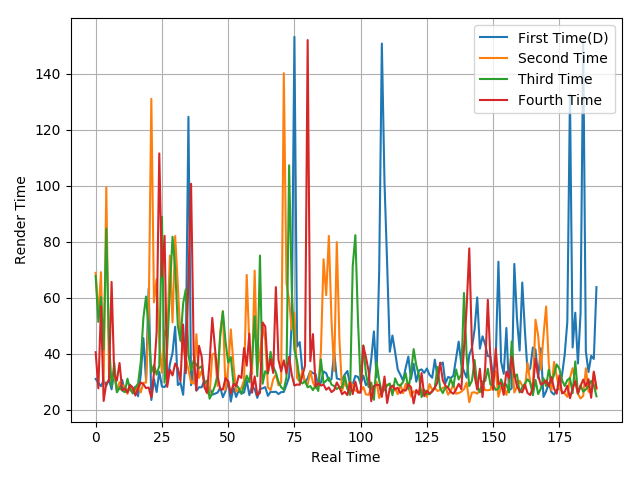

The data file committed next to this chart (first rows):
30.95, 29.61, 28.37, 30.45, 28.55, 30.84, 27.26, 33.33, 26.99, 27.44, 30.63, 26.49, 26.43, 28.93, 25.78, 28.27, 24.79, 32.36, 45.54, 30.54, 63.28, 23.46, 30.93, 26.32
68.85, 53.45, 69.09, 28.84, 99.37, 33.96, 31.09, 32.3, 26.61, 29.82, 28.82, 28.11, 25.63, 28.58, 27.25, 26.71, 29.18, 26.15, 29.58, 29.67, 52.33, 131, 58.31, 66.61
67.7, 51.34, 60.18, 41.49, 84.68, 44.73, 28.44, 36.64, 26.18, 27.83, 26.84, 26.25, 31.06, 27.09, 26.01, 27.87, 29.34, 37.02, 52.74, 60.38, 48.09, 33.3, 35.95, 32.49
40.52, 27.61, 56.88, 23.11, 29.45, 30.37, 65.61, 32.35, 30.39, 36.67, 26.93, 27.56, 26.14, 28.73, 27.92, 25.05, 27.81, 29.71, 29.08, 27.68, 27.92, 24.31, 33.17, 47.64
